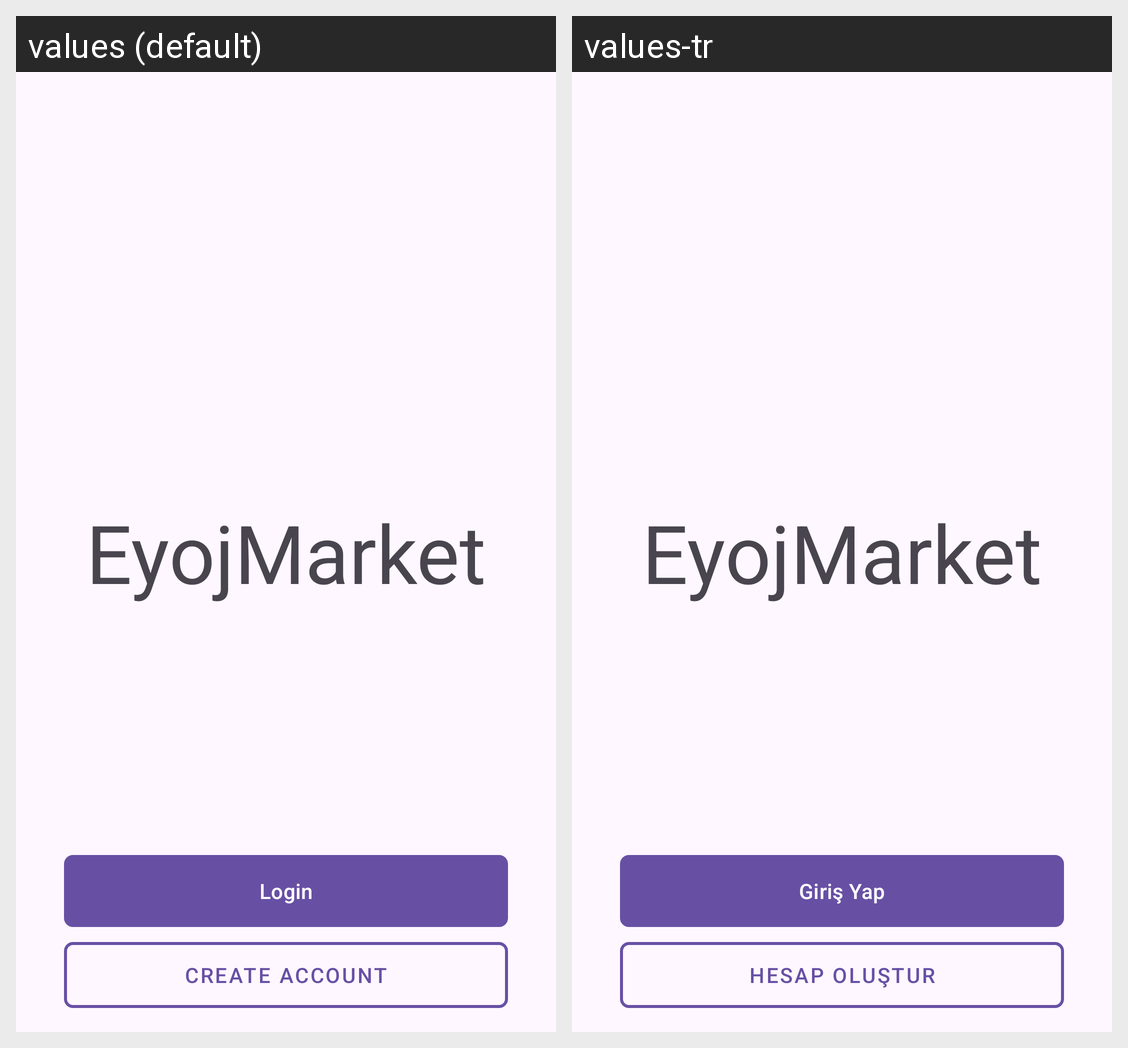

For this localized Android screen grid, give each drawn string resource with its value in every locale shown.
Android screen res/layout/fragment_auth.xml rendered under 2 locales, left to right: values (default), values-tr. Device: Nexus 5 (rendered at 1080×1920; each locale shown at half size, 540×960, under a caption strip naming it); theme Theme.DissertionAboutFoodAndGroceryEyoj.
Strings drawn on this screen, with the default value and each locale's value (text and hints the layout hard-codes, and strings that could not be matched under every locale, appear in the picture but are not listed):

label_login
  values: Login
  values-tr: Giriş Yap

label_create_account
  values: Create Account
  values-tr: Hesap Oluştur
